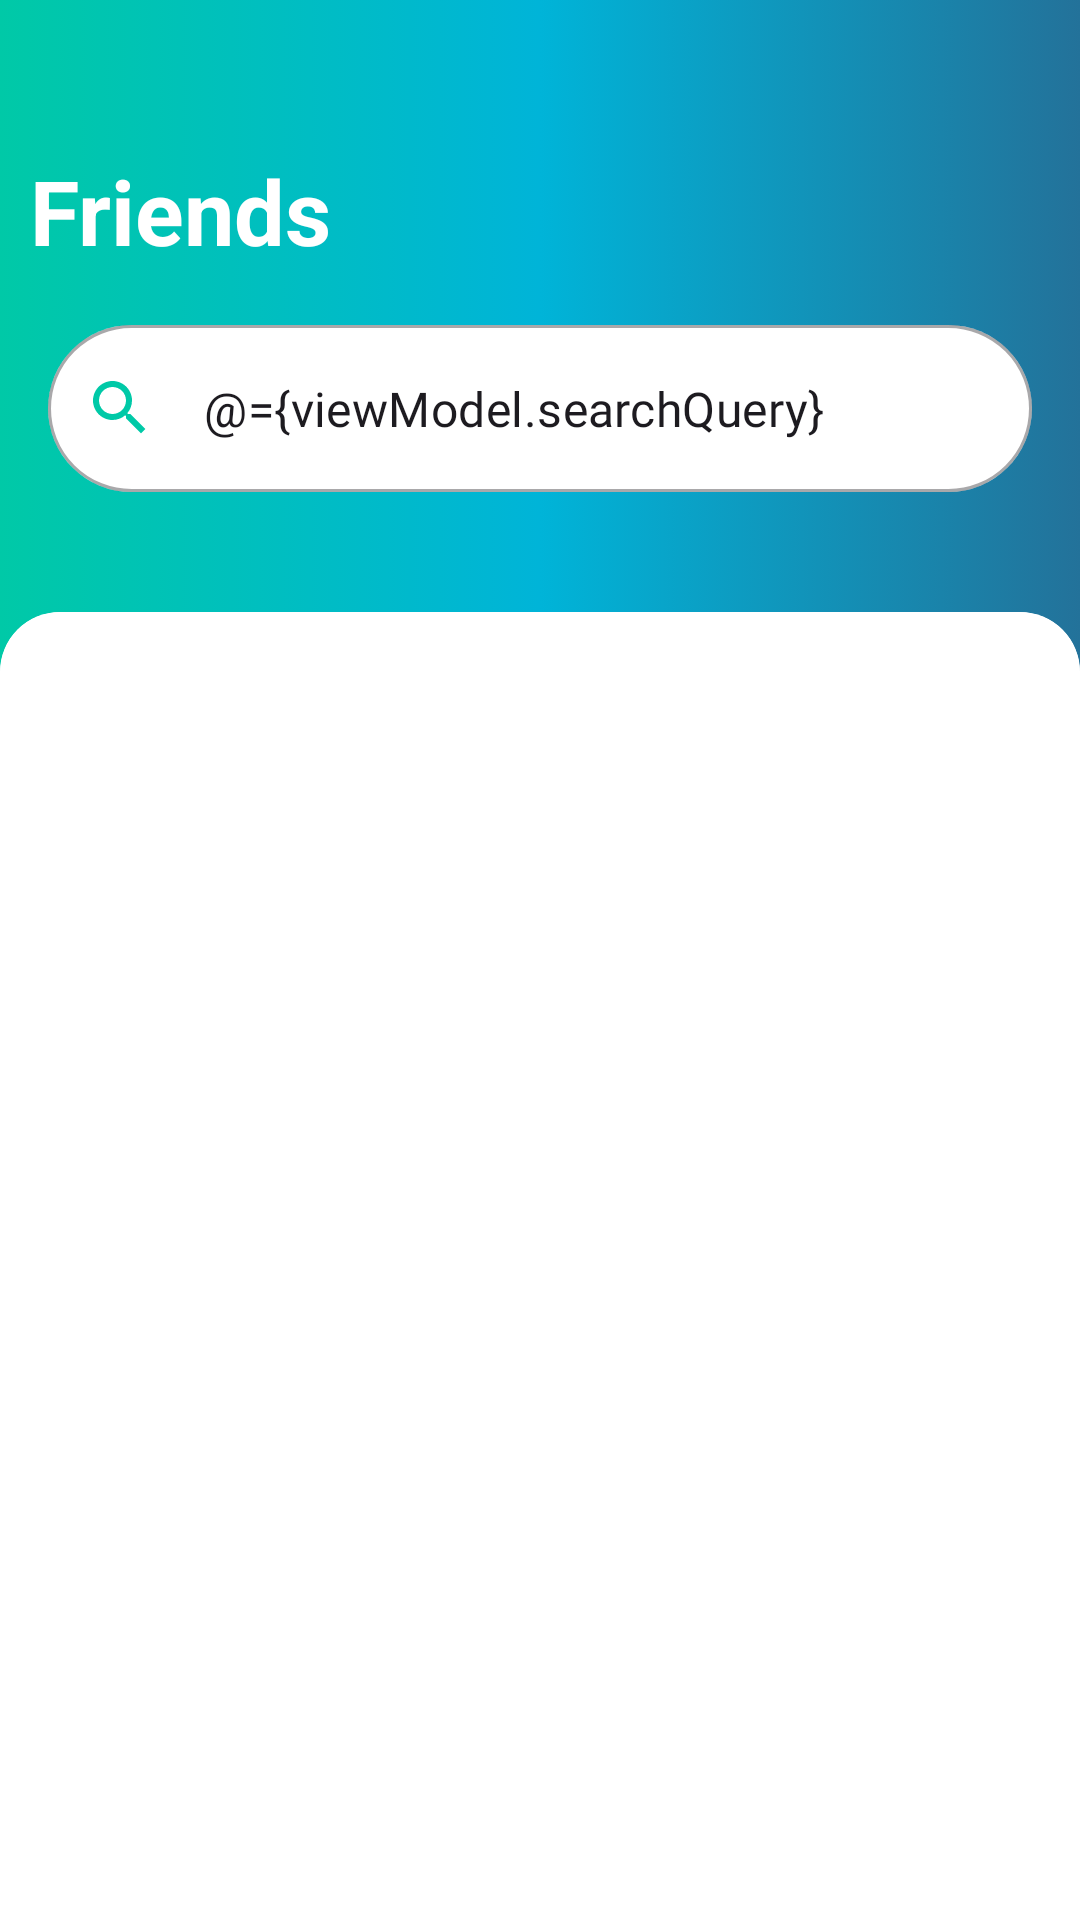

Android layout source for this screen:
<!-- AndroidManifest.xml: application theme Theme.Echochat -->
<!-- res/layout/fragment_friends.xml -->
<?xml version="1.0" encoding="utf-8"?>
<layout xmlns:android="http://schemas.android.com/apk/res/android"
    xmlns:app="http://schemas.android.com/apk/res-auto"
    xmlns:tools="http://schemas.android.com/tools"
    tools:context=".ui.friends.FriendsFragment">

    <data>
        <variable
            name="viewModel"
            type="com.example.echochat.ui.friends.FriendsViewModel" />
    </data>

    <LinearLayout
        android:layout_width="match_parent"
        android:layout_height="match_parent"
        android:background="@drawable/background_color_gradient"
        android:orientation="vertical"
        android:paddingTop="@dimen/padding_height">

        <LinearLayout
            android:layout_width="match_parent"
            android:layout_height="wrap_content"
            android:orientation="vertical"
            android:paddingBottom="@dimen/padding_height">

            <TextView
                android:layout_width="wrap_content"
                android:layout_height="wrap_content"
                android:padding="10dp"
                android:text="@string/friends"
                android:textColor="@color/colorWhite"
                android:textSize="30sp"
                android:textStyle="bold">
            </TextView>


            <com.google.android.material.textfield.TextInputLayout
                android:id="@+id/searchView"
                style="@style/Widget.AppTheme.MaterialComponents.CustomTextInputLayout"
                android:layout_width="match_parent"
                android:layout_height="wrap_content"
                android:layout_marginStart="16dp"
                android:layout_marginTop="8dp"
                android:layout_marginEnd="16dp"
                app:endIconMode="clear_text"
                app:hintEnabled="false"
                app:layout_constraintEnd_toEndOf="parent"
                app:layout_constraintStart_toStartOf="parent"
                app:layout_constraintTop_toTopOf="parent"
                app:startIconDrawable="@drawable/ic_search"
                app:startIconTint="@color/colorPrimary">

                <com.google.android.material.textfield.TextInputEditText
                    android:id="@+id/edSearch"
                    android:layout_width="match_parent"
                    android:layout_height="match_parent"
                    android:fontFamily="@font/sf_pro_display_regular"
                    android:hint="@string/hint_search"
                    android:inputType="textMultiLine"
                    android:maxLines="1"
                    android:text="@={viewModel.searchQuery}" />
            </com.google.android.material.textfield.TextInputLayout>
        </LinearLayout>

        <LinearLayout
            android:layout_width="match_parent"
            android:layout_height="match_parent"
            android:background="@drawable/rounded_top"
            android:clipToOutline="true"
            android:orientation="vertical">

            <com.google.android.material.tabs.TabLayout
                android:id="@+id/tabIndicator"
                android:layout_width="match_parent"
                android:layout_height="50dp"
                android:background="@color/colorWhite"
                app:layout_constraintEnd_toEndOf="parent"
                app:layout_constraintStart_toStartOf="parent"
                app:layout_constraintTop_toTopOf="parent"
                app:tabIndicatorFullWidth="true"
                app:tabIndicatorHeight="2dp"
                app:tabMode="fixed"
                app:tabSelectedTextColor="@color/colorPrimary"
                app:tabIndicatorColor="@color/colorPrimary"
                app:tabTextColor="@color/black" />

            <androidx.viewpager2.widget.ViewPager2
                android:id="@+id/viewPager2"
                android:layout_width="match_parent"
                android:layout_height="match_parent"
                app:layout_constraintBottom_toBottomOf="parent"
                app:layout_constraintEnd_toEndOf="parent"
                app:layout_constraintStart_toStartOf="parent"
                app:layout_constraintTop_toBottomOf="@id/tabIndicator" />

        </LinearLayout>
    </LinearLayout>

</layout>
<!-- resources referenced by this layout -->
<resources>
  <color name="black">#000000</color>
  <color name="colorPrimary">#FF00C9A7</color>
  <color name="colorWhite">#FFFFFF</color>
  <dimen name="padding_height">40dp</dimen>
  <!-- drawable background_color_gradient (drawable) -->
  <?xml version="1.0" encoding="utf-8"?>
  <selector xmlns:android="http://schemas.android.com/apk/res/android">
      <item>
          <shape android:shape="rectangle">
              <gradient
                  android:startColor="#FF00C9A7"
                  android:centerColor="#FF00B4D8"
                  android:endColor="#FF23729A"
                  android:angle="0"/>
          </shape>
      </item>
  </selector>
  <!-- drawable ic_search (drawable) -->
  <vector xmlns:android="http://schemas.android.com/apk/res/android" android:height="24dp" android:tint="#3E66C5" android:viewportHeight="24" android:viewportWidth="24" android:width="24dp">
        
      <path android:fillColor="@android:color/white" android:pathData="M15.5,14h-0.79l-0.28,-0.27C15.41,12.59 16,11.11 16,9.5 16,5.91 13.09,3 9.5,3S3,5.91 3,9.5 5.91,16 9.5,16c1.61,0 3.09,-0.59 4.23,-1.57l0.27,0.28v0.79l5,4.99L20.49,19l-4.99,-5zM9.5,14C7.01,14 5,11.99 5,9.5S7.01,5 9.5,5 14,7.01 14,9.5 11.99,14 9.5,14z"/>
      
  </vector>
  <!-- drawable rounded_top (drawable) -->
  <?xml version="1.0" encoding="utf-8"?>
  <shape xmlns:android="http://schemas.android.com/apk/res/android">
      <corners
          android:topLeftRadius="20dp"
          android:topRightRadius="20dp"/>
      <solid android:color="@android:color/white" />
  </shape>
  <string name="friends">Friends</string>
  <string name="hint_search">Search for friends</string>
  <style name="Widget.AppTheme.MaterialComponents.CustomTextInputLayout" parent="Widget.MaterialComponents.TextInputLayout.OutlinedBox">
          <item name="android:textColorHint">@color/colorWhite</item>
          <item name="boxBackgroundColor">@color/colorWhite</item>
          <item name="shapeAppearanceOverlay">@style/ShapeAppearanceOverlay.AppTheme.RoundedCorner</item>
      </style>
  <style name="Theme.Echochat" parent="Base.Theme.Echochat" />
  <style name="ShapeAppearanceOverlay.AppTheme.RoundedCorner" parent="">
          <item name="cornerSize">50%</item>
      </style>
  <style name="Base.Theme.Echochat" parent="Theme.Material3.DayNight.NoActionBar">
          <item name="android:popupMenuStyle">@style/CustomPopupMenu</item>
          <item name="colorPrimary">@color/colorPrimary</item>
          <item name="colorPrimaryInverse">@color/md_theme_dark_primary</item>
          <item name="android:windowTranslucentStatus">true</item>
          <item name="android:fitsSystemWindows">false</item>
      </style>
  <style name="CustomPopupMenu" parent="Widget.Material3.PopupMenu">
          <item name="android:textColor">#000000</item>
          <item name="android:popupBackground">@drawable/popup_background</item>
      </style>
  <color name="md_theme_dark_primary">#D0BCFF</color>
</resources>
